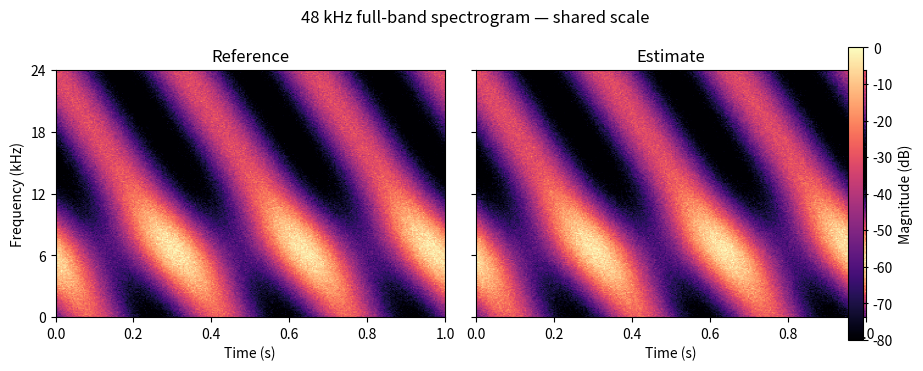

Source code (Python): (Note: this script raises an exception after producing the figure.)
#!/usr/bin/env python3
"""Generate a deterministic full-band QA fixture with an independent metric band."""

from pathlib import Path

import matplotlib

matplotlib.use("Agg")
import matplotlib.pyplot as plt
import numpy as np


METRIC_BAND_HZ = (20, 1000)
FIGURE_BAND_HZ = (0, 24000)
SAMPLE_RATE_HZ = 48000
VMIN_DB = -80
VMAX_DB = 0
COLORMAP = "magma"


def make_panel(seed: int) -> np.ndarray:
    rng = np.random.default_rng(seed)
    frequencies = np.linspace(FIGURE_BAND_HZ[0], FIGURE_BAND_HZ[1], 256)[:, None]
    times = np.linspace(0, 1, 320)[None, :]
    harmonic = 28 * np.sin(2 * np.pi * times * 3 + frequencies / 3000)
    envelope = -60 + 28 * np.exp(-((frequencies - 6500) / 5000) ** 2)
    return np.clip(envelope + harmonic + rng.normal(0, 3, (256, 320)), VMIN_DB, VMAX_DB)


def main() -> None:
    panels = [make_panel(7), make_panel(11)]
    fig, axes = plt.subplots(1, 2, figsize=(10, 3.8), sharex=True, sharey=True)
    image = None
    for axis, data, title in zip(axes, panels, ("Reference", "Estimate")):
        image = axis.imshow(
            data,
            origin="lower",
            aspect="auto",
            extent=(0, 1, FIGURE_BAND_HZ[0], FIGURE_BAND_HZ[1]),
            vmin=VMIN_DB,
            vmax=VMAX_DB,
            cmap=COLORMAP,
        )
        axis.set_title(title)
        axis.set_xlabel("Time (s)")
        axis.set_ylim(*FIGURE_BAND_HZ)
        ticks = [0, 6000, 12000, 18000, 24000]
        axis.set_yticks(ticks, ["0", "6", "12", "18", "24"])
    axes[0].set_ylabel("Frequency (kHz)")
    colorbar = fig.colorbar(image, ax=axes, pad=0.02, fraction=0.035)
    colorbar.set_label("Magnitude (dB)")
    fig.suptitle("48 kHz full-band spectrogram — shared scale")
    fig.subplots_adjust(left=0.08, right=0.89, bottom=0.17, top=0.82, wspace=0.08)
    output = Path(__file__).with_name("representative_spectrogram.png")
    fig.savefig(output, dpi=180)
    plt.close(fig)


if __name__ == "__main__":
    main()
